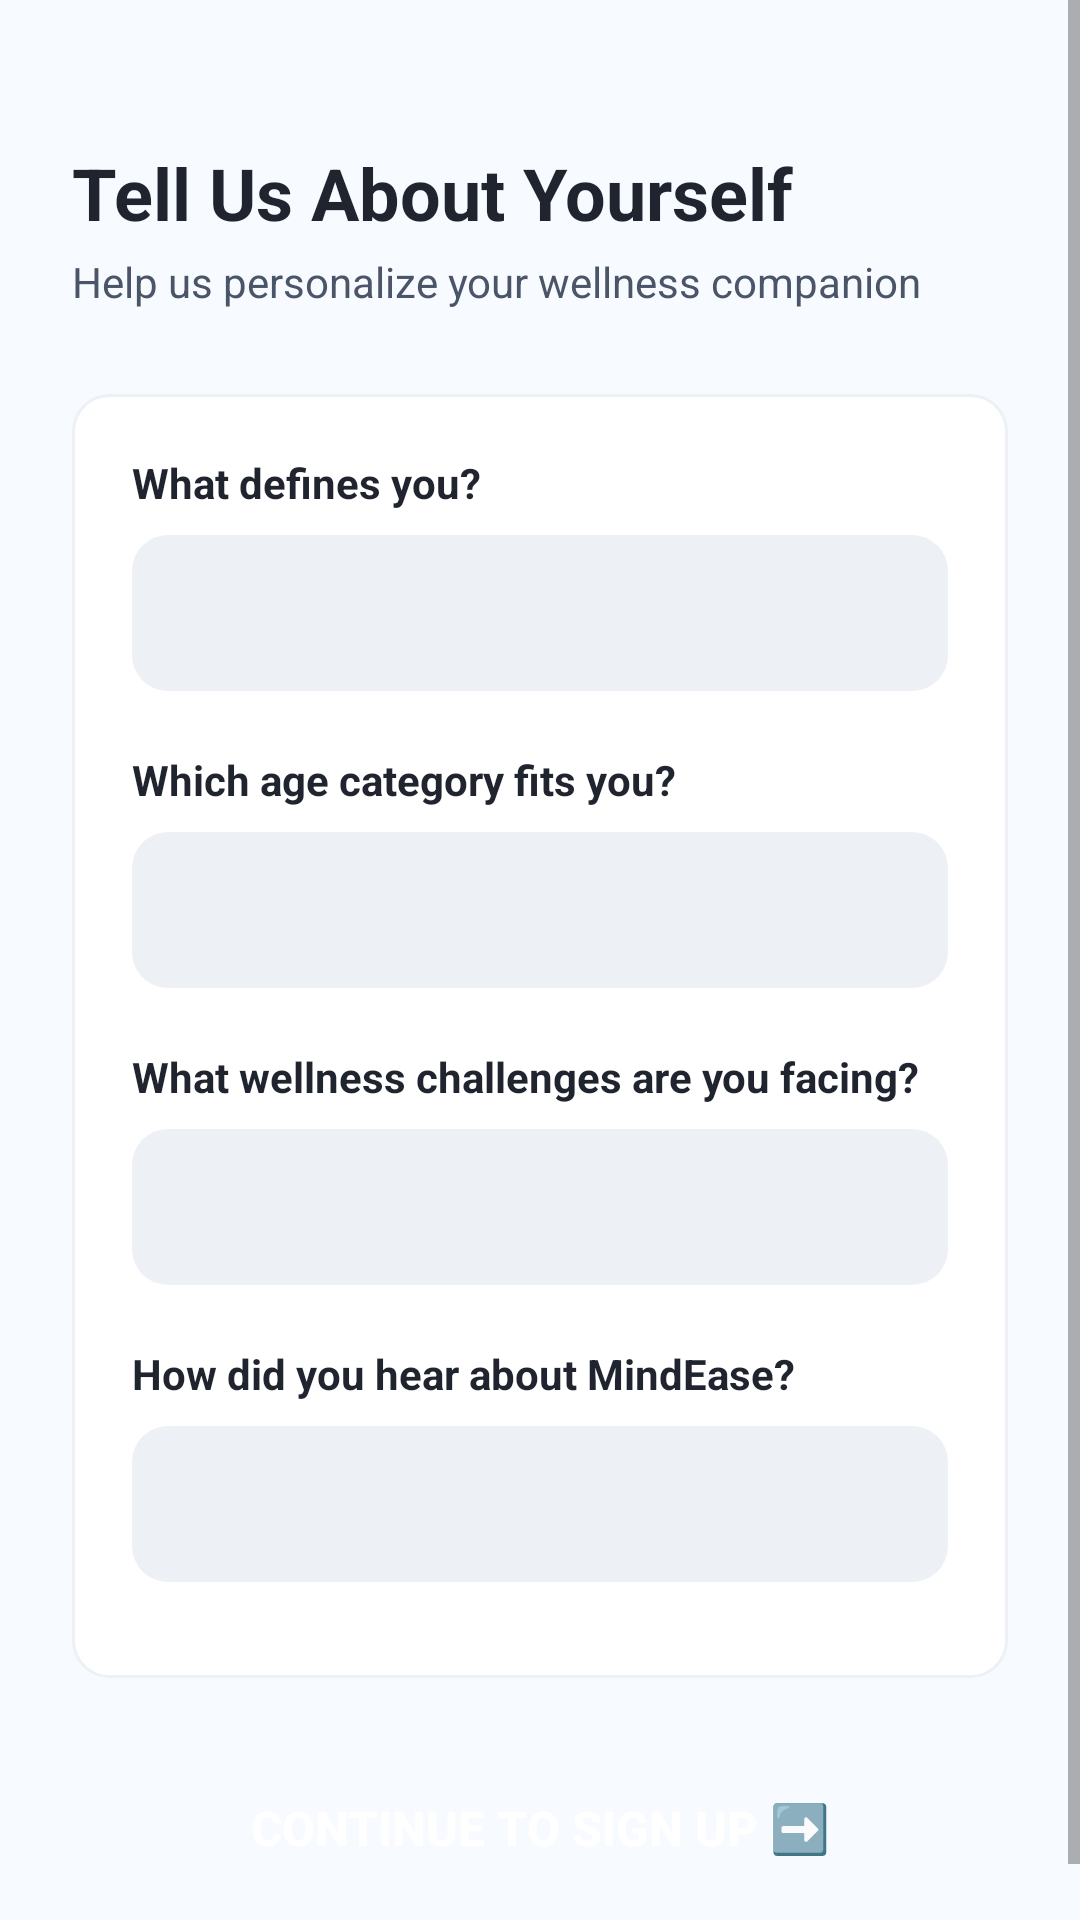

Produce the Android XML layout that renders to this screen, including the resource entries it uses.
<!-- AndroidManifest.xml: application theme AppTheme -->
<!-- res/layout/activity_questionnaire.xml -->
<?xml version="1.0" encoding="utf-8"?>
<ScrollView xmlns:android="http://schemas.android.com/apk/res/android"
    xmlns:app="http://schemas.android.com/apk/res-auto"
    android:layout_width="match_parent"
    android:layout_height="match_parent"
    android:background="@color/background">

    <LinearLayout
        android:layout_width="match_parent"
        android:layout_height="wrap_content"
        android:orientation="vertical"
        android:padding="24dp">

        <TextView
            android:layout_width="wrap_content"
            android:layout_height="wrap_content"
            android:text="Tell Us About Yourself"
            android:textColor="@color/textDark"
            android:textSize="24sp"
            android:textStyle="bold"
            android:layout_marginTop="24dp"
            android:layout_marginBottom="4dp"/>

        <TextView
            android:layout_width="wrap_content"
            android:layout_height="wrap_content"
            android:text="Help us personalize your wellness companion"
            android:textColor="@color/textGray"
            android:textSize="14sp"
            android:layout_marginBottom="28dp"/>

        <LinearLayout
            android:layout_width="match_parent"
            android:layout_height="wrap_content"
            android:orientation="vertical"
            android:background="@drawable/bg_card_outline"
            android:padding="20dp"
            android:layout_marginBottom="24dp">

            <TextView
                android:layout_width="wrap_content"
                android:layout_height="wrap_content"
                android:text="What defines you?"
                android:textColor="@color/textDark"
                android:textSize="14sp"
                android:textStyle="bold"
                android:layout_marginBottom="8dp" />

            <Spinner
                android:id="@+id/spinnerRole"
                android:layout_width="match_parent"
                android:layout_height="52dp"
                android:background="@drawable/bg_input_field"
                android:paddingHorizontal="16dp"
                android:layout_marginBottom="20dp" />

            <TextView
                android:layout_width="wrap_content"
                android:layout_height="wrap_content"
                android:text="Which age category fits you?"
                android:textColor="@color/textDark"
                android:textSize="14sp"
                android:textStyle="bold"
                android:layout_marginBottom="8dp" />

            <Spinner
                android:id="@+id/spinnerAgeCategory"
                android:layout_width="match_parent"
                android:layout_height="52dp"
                android:background="@drawable/bg_input_field"
                android:paddingHorizontal="16dp"
                android:layout_marginBottom="20dp" />

            <TextView
                android:layout_width="wrap_content"
                android:layout_height="wrap_content"
                android:text="What wellness challenges are you facing?"
                android:textColor="@color/textDark"
                android:textSize="14sp"
                android:textStyle="bold"
                android:layout_marginBottom="8dp" />

            <Spinner
                android:id="@+id/spinnerIssues"
                android:layout_width="match_parent"
                android:layout_height="52dp"
                android:background="@drawable/bg_input_field"
                android:paddingHorizontal="16dp"
                android:layout_marginBottom="20dp" />

            <TextView
                android:layout_width="wrap_content"
                android:layout_height="wrap_content"
                android:text="How did you hear about MindEase?"
                android:textColor="@color/textDark"
                android:textSize="14sp"
                android:textStyle="bold"
                android:layout_marginBottom="8dp" />

            <Spinner
                android:id="@+id/spinnerHearAbout"
                android:layout_width="match_parent"
                android:layout_height="52dp"
                android:background="@drawable/bg_input_field"
                android:paddingHorizontal="16dp"
                android:layout_marginBottom="12dp" />

        </LinearLayout>

        <Button
            android:id="@+id/btnContinue"
            android:layout_width="match_parent"
            android:layout_height="52dp"
            android:background="@drawable/bg_button_primary"
            android:text="Continue to Sign Up ➡️"
            android:textColor="@color/white"
            android:textSize="16sp"
            android:textStyle="bold"
            android:stateListAnimator="@null" />

    </LinearLayout>
</ScrollView>
<!-- resources referenced by this layout -->
<resources>
  <color name="background">#F7FAFF</color>
  <color name="textDark">#1F242E</color>
  <color name="textGray">#4A5568</color>
  <color name="white">#FFFFFF</color>
  <!-- drawable bg_card_outline (drawable) -->
  <?xml version="1.0" encoding="utf-8"?>
  <shape xmlns:android="http://schemas.android.com/apk/res/android" android:shape="rectangle">
      <solid android:color="@color/white"/>
      <stroke android:width="1dp" android:color="@color/grayLight"/>
      <corners android:radius="12dp"/>
  </shape>
  <!-- drawable bg_input_field (drawable) -->
  <?xml version="1.0" encoding="utf-8"?>
  <shape xmlns:android="http://schemas.android.com/apk/res/android" android:shape="rectangle">
      <solid android:color="@color/grayLight"/>
      <corners android:radius="12dp"/>
  </shape>
  <style name="AppTheme" parent="Theme.MaterialComponents.DayNight.NoActionBar">
          <item name="colorPrimary">@color/primary</item>
          <item name="colorPrimaryDark">@color/primaryDark</item>
          <item name="colorAccent">@color/accent</item>
          <item name="android:windowBackground">@color/background</item>
      </style>
  <color name="grayLight">#EDF0F5</color>
  <color name="primary">#2E9E8F</color>
  <color name="primaryDark">#1C7366</color>
  <color name="accent">#FCBA4A</color>
</resources>
